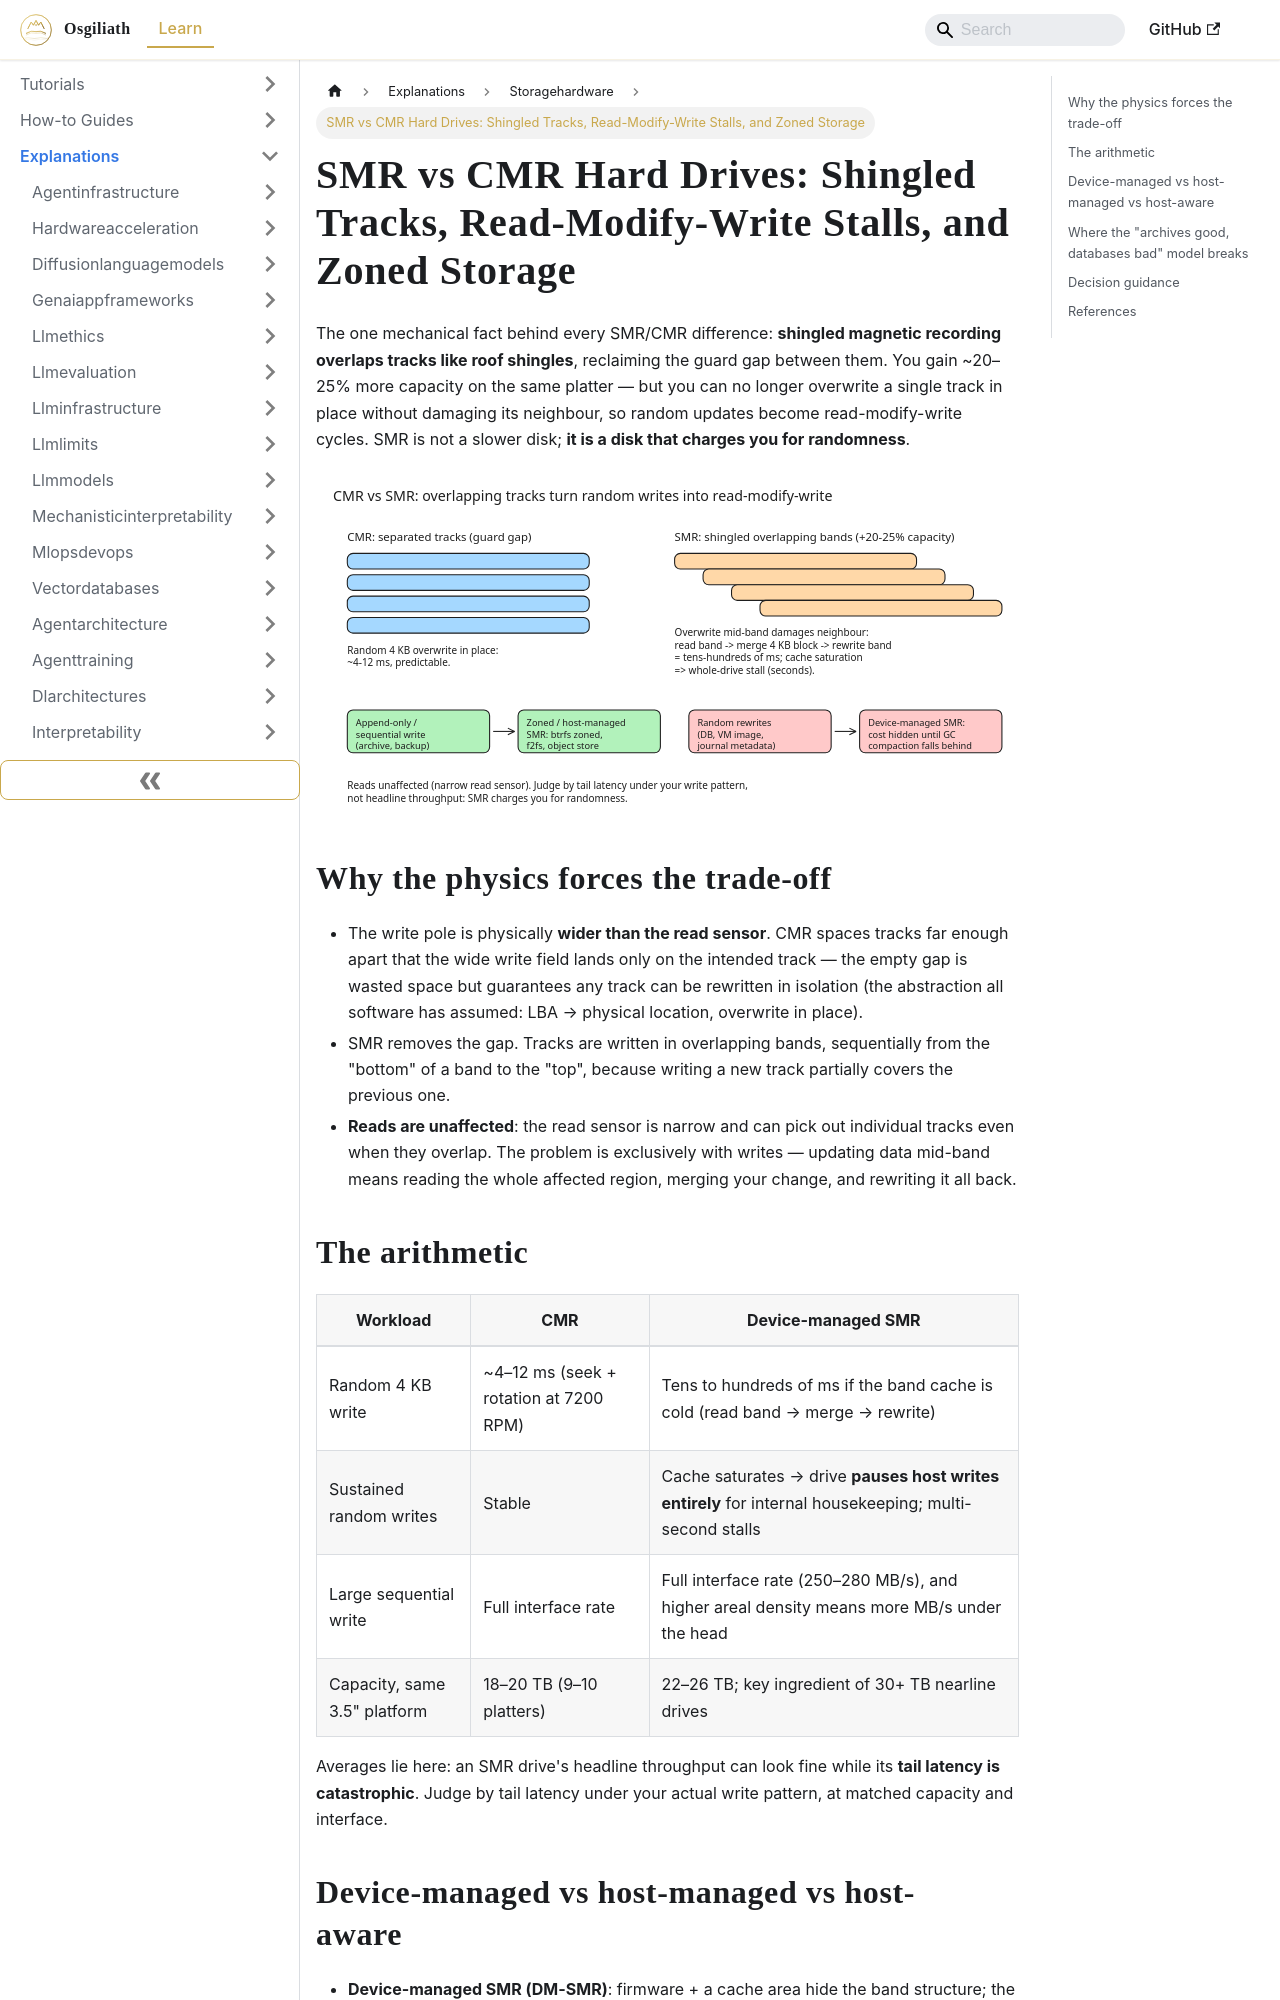

repository: OsgiliathEnterprise/kb · page: explanations/cloudinfrastructure/storagehardware/explanation-smr-vs-cmr-hard-drives/index.html · generator: docusaurus

---
title: 'SMR vs CMR Hard Drives: Shingled Tracks, Read-Modify-Write Stalls, and Zoned
  Storage'
diataxis: Explanation
domain: cloud-infrastructure
topic: storage-hardware
source: DEV.to Tech News
source_url: https://dev.to/gxqwb_ai/smr-vs-cmr-hard-drives-the-capacity-trick-that-costs-you-latency-2ipn
date: 2026-11-21
keywords:
- knowledge-base
- storage-hardware
- cloud-infrastructure
- explanations
---
# SMR vs CMR Hard Drives: Shingled Tracks, Read-Modify-Write Stalls, and Zoned Storage

The one mechanical fact behind every SMR/CMR difference: **shingled magnetic recording overlaps tracks like roof shingles**, reclaiming the guard gap between them. You gain ~20–25% more capacity on the same platter — but you can no longer overwrite a single track in place without damaging its neighbour, so random updates become read-modify-write cycles. SMR is not a slower disk; **it is a disk that charges you for randomness**.

![CMR vs SMR track layout and write paths](explanation-smr-vs-cmr-hard-drives.svg)

## Why the physics forces the trade-off

- The write pole is physically **wider than the read sensor**. CMR spaces tracks far enough apart that the wide write field lands only on the intended track — the empty gap is wasted space but guarantees any track can be rewritten in isolation (the abstraction all software has assumed: LBA → physical location, overwrite in place).
- SMR removes the gap. Tracks are written in overlapping bands, sequentially from the "bottom" of a band to the "top", because writing a new track partially covers the previous one.
- **Reads are unaffected**: the read sensor is narrow and can pick out individual tracks even when they overlap. The problem is exclusively with writes — updating data mid-band means reading the whole affected region, merging your change, and rewriting it all back.

## The arithmetic

| Workload | CMR | Device-managed SMR |
|---|---|---|
| Random 4 KB write | ~4–12 ms (seek + rotation at 7200 RPM) | Tens to hundreds of ms if the band cache is cold (read band → merge → rewrite) |
| Sustained random writes | Stable | Cache saturates → drive **pauses host writes entirely** for internal housekeeping; multi-second stalls |
| Large sequential write | Full interface rate | Full interface rate (250–280 MB/s), and higher areal density means more MB/s under the head |
| Capacity, same 3.5" platform | 18–20 TB (9–10 platters) | 22–26 TB; key ingredient of 30+ TB nearline drives |

Averages lie here: an SMR drive's headline throughput can look fine while its **tail latency is catastrophic**. Judge by tail latency under your actual write pattern, at matched capacity and interface.
